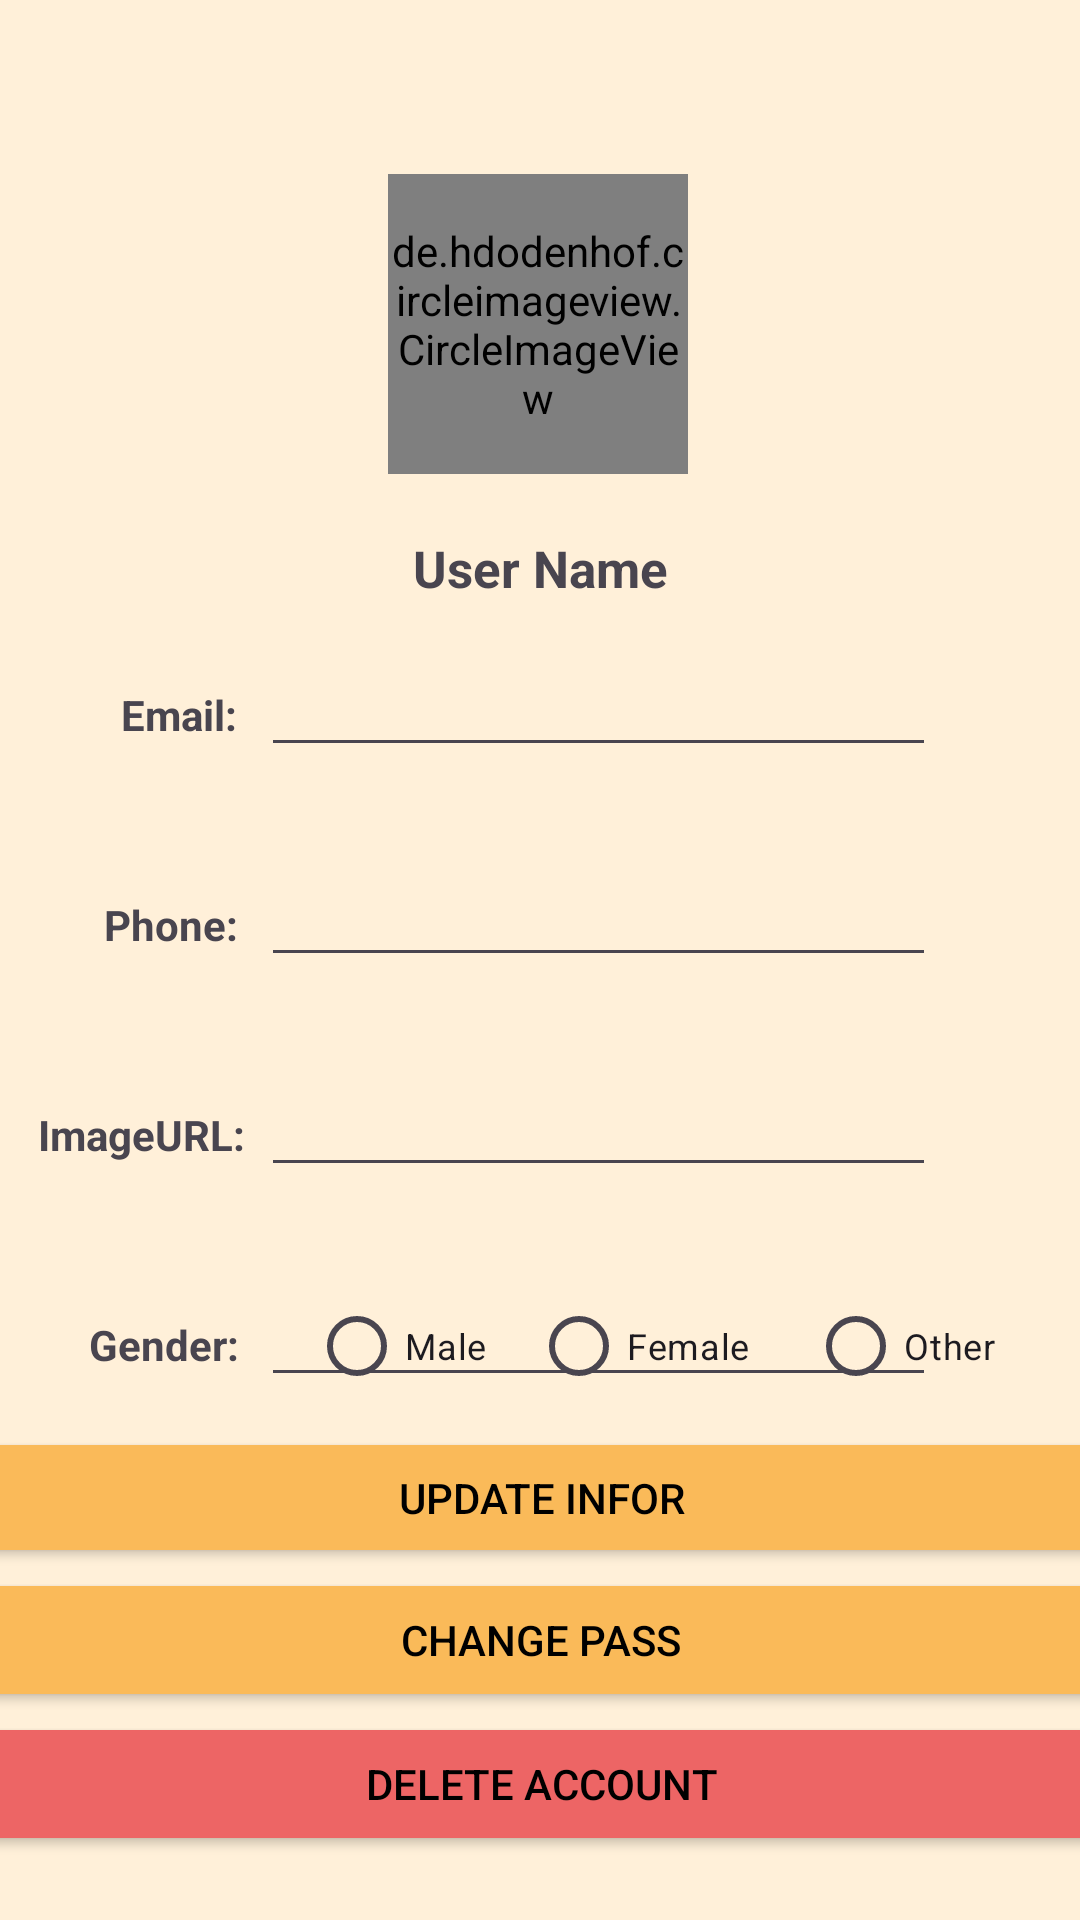

Reconstruct the res/layout file that produces this screen, plus the resources it refers to.
<!-- AndroidManifest.xml: application theme Theme.Project_PRM392 -->
<!-- res/layout/fragment_account.xml -->
<?xml version="1.0" encoding="utf-8"?>
<androidx.constraintlayout.widget.ConstraintLayout xmlns:android="http://schemas.android.com/apk/res/android"
    xmlns:app="http://schemas.android.com/apk/res-auto"
    xmlns:tools="http://schemas.android.com/tools"
    android:id="@+id/dialog_account"
    android:layout_width="match_parent"
    android:layout_height="match_parent"
    android:layout_marginTop="24dp"
    android:background="@color/bookaland"
    app:cardCornerRadius="16dp">


    <de.hdodenhof.circleimageview.CircleImageView
        android:id="@+id/_imv_account"
        android:layout_width="100dp"
        android:layout_height="100dp"
        android:layout_centerVertical="true"
        android:layout_marginTop="58dp"
        android:src="@mipmap/ic_launcher"
        app:civ_border_color="#FF000000"
        app:civ_border_width="2dp"
        app:layout_constraintEnd_toEndOf="parent"
        app:layout_constraintHorizontal_bias="0.498"
        app:layout_constraintStart_toStartOf="parent"
        app:layout_constraintTop_toTopOf="parent"
        tools:ignore="MissingConstraints" />

    <TextView
        android:id="@+id/_tv_user_account"
        android:layout_width="wrap_content"
        android:layout_height="wrap_content"
        android:layout_marginTop="20dp"
        android:text="User Name"
        android:textSize="17sp"
        android:textStyle="bold"
        app:layout_constraintEnd_toEndOf="parent"
        app:layout_constraintStart_toStartOf="parent"
        app:layout_constraintTop_toBottomOf="@+id/_imv_account" />


    <TextView
        android:id="@+id/tv_email_account"
        android:layout_width="wrap_content"
        android:layout_height="wrap_content"
        android:layout_marginTop="28dp"
        android:text="Email:"
        android:textStyle="bold"
        app:layout_constraintEnd_toStartOf="@+id/_edt_email_account"
        app:layout_constraintHorizontal_bias="0.835"
        app:layout_constraintStart_toStartOf="parent"
        app:layout_constraintTop_toBottomOf="@+id/_tv_user_account" />

    <EditText
        android:id="@+id/_edt_email_account"
        android:layout_width="225dp"
        android:layout_height="45dp"
        android:layout_marginTop="10dp"
        android:layout_marginEnd="48dp"
        android:gravity="center"
        android:paddingStart="10dp"
        android:paddingEnd="10dp"
        android:singleLine="true"
        app:layout_constraintEnd_toEndOf="parent"
        app:layout_constraintTop_toBottomOf="@+id/_tv_user_account" />

    <TextView
        android:id="@+id/_tv_phone_account"
        android:layout_width="wrap_content"
        android:layout_height="wrap_content"
        android:layout_marginTop="43dp"
        android:text="Phone:"

        android:textStyle="bold"
        app:layout_constraintEnd_toStartOf="@+id/_edt_phone_account"
        app:layout_constraintHorizontal_bias="0.818"
        app:layout_constraintStart_toStartOf="parent"
        app:layout_constraintTop_toBottomOf="@+id/_edt_email_account" />

    <EditText
        android:id="@+id/_edt_phone_account"
        android:layout_width="225dp"
        android:layout_height="45dp"
        android:layout_marginTop="25dp"
        android:layout_marginEnd="48dp"

        android:gravity="center"
        android:paddingStart="10dp"
        android:paddingEnd="10dp"
        android:singleLine="true"
        app:layout_constraintEnd_toEndOf="parent"
        app:layout_constraintTop_toBottomOf="@+id/_edt_email_account" />

    <TextView
        android:id="@+id/_tv_img_account"
        android:layout_width="wrap_content"
        android:layout_height="wrap_content"
        android:layout_marginTop="43dp"
        android:text="ImageURL:"
        android:textStyle="bold"
        app:layout_constraintEnd_toStartOf="@+id/_edt_img_account"
        app:layout_constraintHorizontal_bias="0.702"
        app:layout_constraintStart_toStartOf="parent"
        app:layout_constraintTop_toBottomOf="@+id/_edt_phone_account" />

    <EditText
        android:id="@+id/_edt_img_account"
        android:layout_width="225dp"
        android:layout_height="45dp"
        android:layout_marginTop="25dp"
        android:layout_marginEnd="48dp"

        android:gravity="center"
        android:paddingStart="10dp"
        android:paddingEnd="10dp"
        android:singleLine="true"
        app:layout_constraintEnd_toEndOf="parent"
        app:layout_constraintTop_toBottomOf="@+id/_edt_phone_account" />


    <EditText
        android:id="@+id/_edt_gender_account"
        android:layout_width="225dp"
        android:layout_height="45dp"
        android:layout_marginTop="25dp"

        android:layout_marginEnd="48dp"
        android:gravity="center"
        android:paddingStart="10dp"
        android:paddingEnd="10dp"
        android:singleLine="true"
        app:layout_constraintEnd_toEndOf="parent"
        app:layout_constraintTop_toBottomOf="@+id/_edt_img_account" />

    <EditText
        android:id="@+id/_edt_gender_account2"
        android:layout_width="225dp"
        android:layout_height="45dp"
        android:layout_marginTop="25dp"

        android:layout_marginEnd="48dp"
        android:gravity="center"
        android:paddingStart="10dp"
        android:paddingEnd="10dp"
        android:singleLine="true"
        android:visibility="invisible"
        app:layout_constraintEnd_toEndOf="parent"
        app:layout_constraintTop_toBottomOf="@+id/_edt_img_account" />

    <TextView
        android:id="@+id/_tv_gender_account"
        android:layout_width="wrap_content"
        android:layout_height="wrap_content"
        android:layout_marginTop="43dp"
        android:text="Gender:"
        android:textStyle="bold"
        app:layout_constraintEnd_toStartOf="@+id/_edt_gender_account"
        app:layout_constraintHorizontal_bias="0.803"
        app:layout_constraintStart_toStartOf="parent"
        app:layout_constraintTop_toBottomOf="@+id/_edt_img_account" />

    <LinearLayout
        android:layout_width="378dp"
        android:layout_height="147dp"
        android:layout_marginTop="10dp"
        android:orientation="vertical"
        app:layout_constraintEnd_toEndOf="parent"
        app:layout_constraintStart_toStartOf="parent"
        app:layout_constraintTop_toBottomOf="@+id/_edt_gender_account">


        <Button
            android:id="@+id/btn_update_account"
            android:layout_width="match_parent"
            android:layout_height="47dp"
            android:backgroundTint="@color/bookaland700"
            android:text="Update Infor"
            android:textColor="@color/black"

            tools:layout_editor_absoluteY="522dp" />

        <Button
            android:id="@+id/btn_change_account"
            android:layout_width="match_parent"
            android:layout_height="wrap_content"
            android:backgroundTint="@color/bookaland700"
            android:text="Change Pass"
            android:textColor="@color/black"
            tools:layout_editor_absoluteX="247dp"
            tools:layout_editor_absoluteY="522dp" />

        <Button
            android:id="@+id/btn_delete_account"
            android:layout_width="match_parent"
            android:layout_height="wrap_content"
            android:backgroundTint="#ED6565"
            android:text="Delete Account"
            android:textColor="@color/black"
            app:iconTint="#DA3030"
            tools:layout_editor_absoluteX="101dp"
            tools:layout_editor_absoluteY="522dp" />
    </LinearLayout>

    <RadioButton
        android:id="@+id/rdo_male"
        android:layout_width="wrap_content"
        android:layout_height="22dp"
        android:layout_marginTop="42dp"
        android:text="Male"
        android:textSize="12sp"
        app:layout_constraintEnd_toStartOf="@+id/rdo_female"
        app:layout_constraintHorizontal_bias="0.876"
        app:layout_constraintStart_toStartOf="parent"
        app:layout_constraintTop_toBottomOf="@+id/_edt_img_account" />

    <RadioButton
        android:id="@+id/rdo_other"
        android:layout_width="wrap_content"
        android:layout_height="22dp"
        android:layout_marginTop="42dp"
        android:layout_marginEnd="28dp"
        android:text="Other"
        android:textSize="12sp"
        app:layout_constraintEnd_toEndOf="parent"
        app:layout_constraintTop_toBottomOf="@+id/_edt_img_account" />

    <RadioButton
        android:id="@+id/rdo_female"
        android:layout_width="wrap_content"
        android:layout_height="22dp"
        android:layout_marginTop="42dp"
        android:text="Female"
        android:textSize="12sp"
        app:layout_constraintEnd_toStartOf="@+id/rdo_other"
        app:layout_constraintHorizontal_bias="0.901"
        app:layout_constraintStart_toStartOf="parent"
        app:layout_constraintTop_toBottomOf="@+id/_edt_img_account" />


</androidx.constraintlayout.widget.ConstraintLayout>
<!-- resources referenced by this layout -->
<resources>
  <color name="black">#FF000000</color>
  <color name="bookaland">#fff0d9</color>
  <color name="bookaland700">#FABA59</color>
  <style name="Theme.Project_PRM392" parent="Base.Theme.Project_PRM392" />
  <style name="Base.Theme.Project_PRM392" parent="Theme.Material3.DayNight.NoActionBar">
          
          
          <item name="colorPrimary">@color/black</item>
          <item name="colorPrimaryVariant">@color/white</item>
          <item name="android:textColorPrimary">@color/black</item>
          <item name="android:statusBarColor">@color/bookaland700</item>
      </style>
  <color name="white">#FFFFFFFF</color>
</resources>
